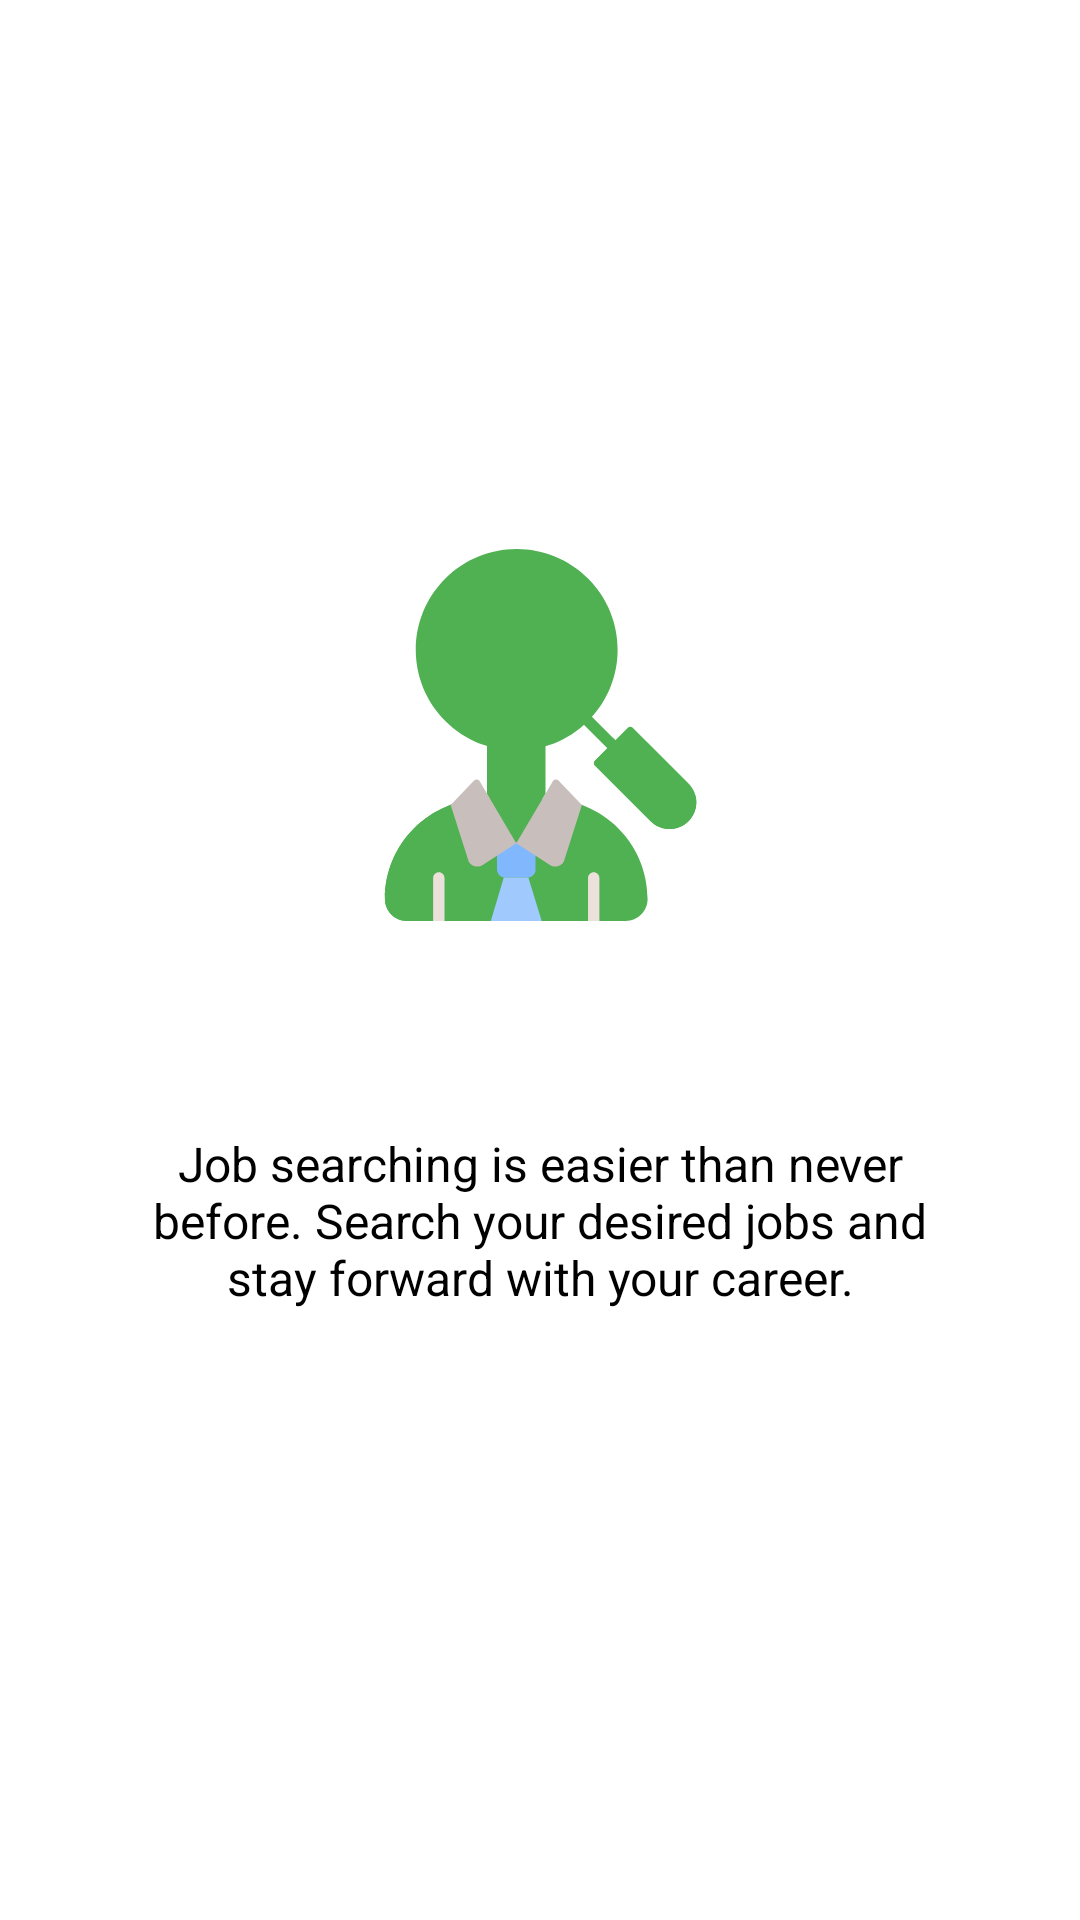

The Android layout XML behind this screen, and the referenced resources:
<!-- AndroidManifest.xml: application theme AppTheme -->
<!-- res/layout/welcome_slide3.xml -->
<?xml version="1.0" encoding="utf-8"?>
<RelativeLayout xmlns:android="http://schemas.android.com/apk/res/android"
    android:layout_width="match_parent"
    android:background="@color/white"
    android:layout_height="match_parent">


    <LinearLayout
        android:layout_width="wrap_content"
        android:layout_height="wrap_content"
        android:layout_centerInParent="true"
        android:gravity="center"
        android:orientation="vertical">

        <ImageView
            android:src="@drawable/ic_job_seeker"
            android:layout_width="wrap_content"
            android:layout_height="wrap_content"
            android:layout_gravity="center"
            android:background="@color/white"
            android:gravity="center" />

        <TextView
            android:layout_width="wrap_content"
            android:layout_height="wrap_content"
            android:layout_marginLeft="15dp"
            android:layout_marginTop="50dp"
            android:layout_marginRight="15dp"
            android:padding="20dp"
            android:text="@string/job_searching_is_easier_than_never_before_search_your_desired_jobs_and_stay_forward_with_your_career"
            android:textAlignment="center"
            android:textColor="@color/black"
            android:textSize="@dimen/text_size_large" />

    </LinearLayout>

</RelativeLayout>
<!-- resources referenced by this layout -->
<resources>
  <color name="black">#000000</color>
  <color name="white">#FFFFFF</color>
  <dimen name="text_size_large">16sp</dimen>
  <!-- drawable ic_job_seeker: vector/xml drawable (drawable, 4501 chars, omitted) -->
  <string name="job_searching_is_easier_than_never_before_search_your_desired_jobs_and_stay_forward_with_your_career">Job searching is easier than never before. Search your desired jobs and stay forward with your career.</string>
  <style name="AppTheme" parent="Theme.AppCompat.Light.DarkActionBar">
          
          <item name="colorPrimary">@color/colorPrimary</item>
          <item name="colorPrimaryDark">@color/colorPrimaryDark</item>
          <item name="colorAccent">@color/colorAccent</item>
      </style>
  <color name="colorPrimary">#4FB152</color>
  <color name="colorPrimaryDark">#ffffff</color>
  <color name="colorAccent">#000000</color>
</resources>
